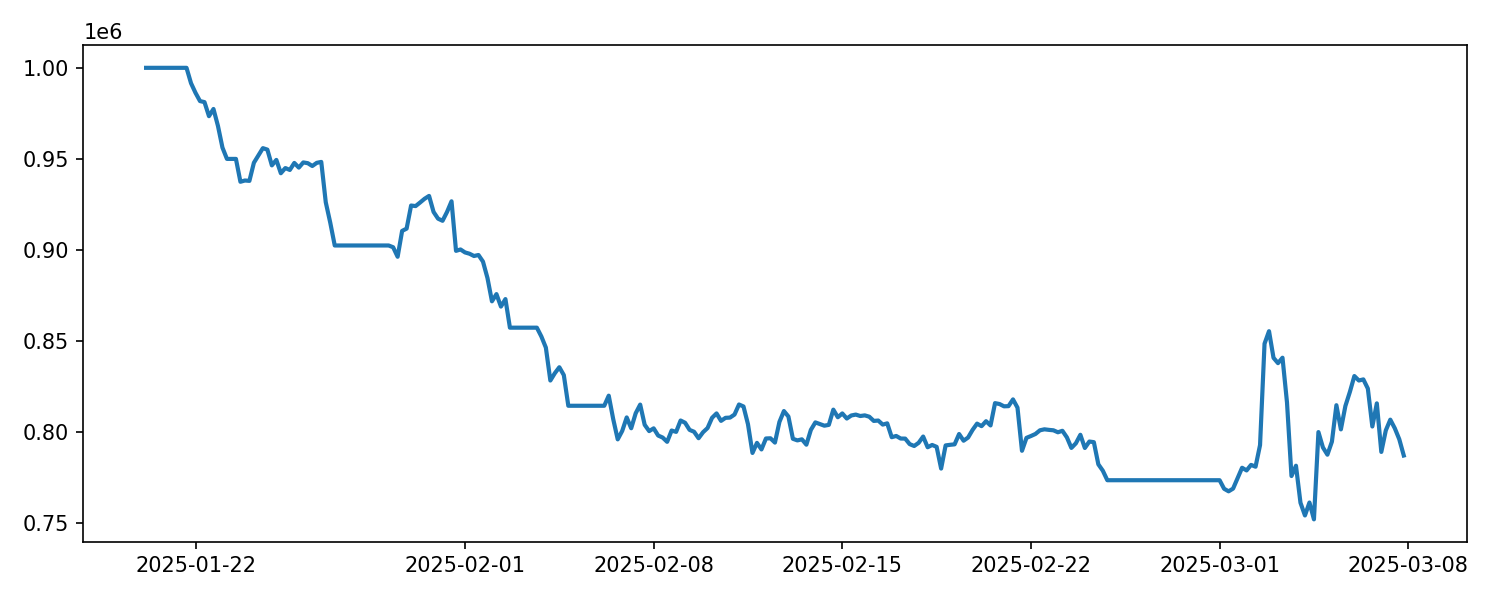

The data file committed next to this chart (first rows):
timestamp, equity, drawdown
2025-01-20 04:00:00, 1000000, 0.0
2025-01-20 08:00:00, 1000000, 0.0
2025-01-20 12:00:00, 1000000, 0.0
2025-01-20 16:00:00, 1000000, 0.0
2025-01-20 20:00:00, 1000000, 0.0
2025-01-21 00:00:00, 1000000, 0.0
2025-01-21 04:00:00, 1000000, 0.0
2025-01-21 08:00:00, 1000000, 0.0
2025-01-21 12:00:00, 1000000, 0.0
2025-01-21 16:00:00, 1000000, 0.0
2025-01-21 20:00:00, 991576, -0.008424
2025-01-22 00:00:00, 986271, -0.01373
2025-01-22 04:00:00, 981753, -0.01825
2025-01-22 08:00:00, 981174, -0.01883
2025-01-22 12:00:00, 973462, -0.02654
2025-01-22 16:00:00, 977409, -0.02259
2025-01-22 20:00:00, 968092, -0.03191
2025-01-23 00:00:00, 956213, -0.04379
2025-01-23 04:00:00, 949999, -0.05
2025-01-23 08:00:00, 949999, -0.05
2025-01-23 12:00:00, 949999, -0.05
2025-01-23 16:00:00, 937449, -0.06255
2025-01-23 20:00:00, 938143, -0.06186
2025-01-24 00:00:00, 937945, -0.06206
2025-01-24 04:00:00, 947890, -0.05211
2025-01-24 08:00:00, 951876, -0.04812
2025-01-24 12:00:00, 955909, -0.04409
2025-01-24 16:00:00, 955095, -0.0449
2025-01-24 20:00:00, 946450, -0.05355
2025-01-25 00:00:00, 949436, -0.05056
2025-01-25 04:00:00, 942141, -0.05786
2025-01-25 08:00:00, 944970, -0.05503
2025-01-25 12:00:00, 943939, -0.05606
2025-01-25 16:00:00, 947784, -0.05222
2025-01-25 20:00:00, 945230, -0.05477
2025-01-26 00:00:00, 948064, -0.05194
2025-01-26 04:00:00, 947649, -0.05235
2025-01-26 08:00:00, 946103, -0.0539
2025-01-26 12:00:00, 947840, -0.05216
2025-01-26 16:00:00, 948343, -0.05166
2025-01-26 20:00:00, 926194, -0.07381
2025-01-27 00:00:00, 914986, -0.08501
2025-01-27 04:00:00, 902471, -0.09753
2025-01-27 08:00:00, 902471, -0.09753
2025-01-27 12:00:00, 902471, -0.09753
2025-01-27 16:00:00, 902471, -0.09753
2025-01-27 20:00:00, 902471, -0.09753
2025-01-28 00:00:00, 902471, -0.09753
2025-01-28 04:00:00, 902471, -0.09753
2025-01-28 08:00:00, 902471, -0.09753
2025-01-28 12:00:00, 902471, -0.09753
2025-01-28 16:00:00, 902471, -0.09753
2025-01-28 20:00:00, 902471, -0.09753
2025-01-29 00:00:00, 902471, -0.09753
2025-01-29 04:00:00, 902471, -0.09753
2025-01-29 08:00:00, 901498, -0.0985
2025-01-29 12:00:00, 896276, -0.1037
2025-01-29 16:00:00, 910473, -0.08953
2025-01-29 20:00:00, 911728, -0.08827
2025-01-30 00:00:00, 924404, -0.0756
... 221 more rows
